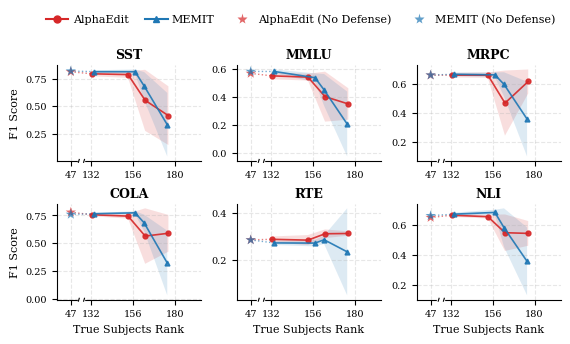

The script that saved this image:
import matplotlib.pyplot as plt
import numpy as np
from matplotlib.lines import Line2D
import matplotlib.transforms as transforms
from matplotlib.patches import Rectangle


plt.rcParams['font.family'] = 'serif'
plt.rcParams['font.serif'] = ['Times New Roman', 'Times', 'DejaVu Serif']
plt.rcParams['axes.linewidth'] = 0.8
plt.rcParams['xtick.major.width'] = 0.8
plt.rcParams['ytick.major.width'] = 0.8
plt.rcParams['font.size'] = 8
plt.rcParams['axes.labelsize'] = 9
plt.rcParams['xtick.labelsize'] = 7
plt.rcParams['ytick.labelsize'] = 7
plt.rcParams['legend.fontsize'] = 8
plt.rcParams['figure.dpi'] = 300


data = {
    'SST': {
        'AlphaEdit': {'no_defense_f1': 0.8134, 'f1_mean': [0.7953, 0.7879, 0.5538, 0.4144],
                      'f1_std': [0.0225, 0.0304, 0.2778, 0.2671], 'rank_mean': [132.30, 153.18, 163.01, 176.38]},
        'MEMIT': {'no_defense_f1': 0.8202, 'f1_mean': [0.8144, 0.8141, 0.6838, 0.3323],
                  'f1_std': [0.0128, 0.0204, 0.1275, 0.2894], 'rank_mean': [133.86, 157.22, 162.44, 175.71]}
    },
    'MMLU': {
        'AlphaEdit': {'no_defense_f1': 0.5700, 'f1_mean': [0.5526, 0.5433, 0.4030, 0.3505],
                      'f1_std': [0.0250, 0.0247, 0.1796, 0.1129], 'rank_mean': [132.30, 153.18, 163.01, 176.38]},
        'MEMIT': {'no_defense_f1': 0.5839, 'f1_mean': [0.5838, 0.5390, 0.4517, 0.2063],
                  'f1_std': [0.0144, 0.0314, 0.1139, 0.2333], 'rank_mean': [133.86, 157.22, 162.44, 175.71]}
    },
    'MRPC': {
        'AlphaEdit': {'no_defense_f1': 0.6594, 'f1_mean': [0.6595, 0.6594, 0.4679, 0.6163],
                      'f1_std': [0.0155, 0.0187, 0.2231, 0.0820], 'rank_mean': [132.30, 153.18, 163.01, 176.38]},
        'MEMIT': {'no_defense_f1': 0.6602, 'f1_mean': [0.6654, 0.6614, 0.5966, 0.3583],
                  'f1_std': [0.0117, 0.0167, 0.0829, 0.2564], 'rank_mean': [133.86, 157.22, 162.44, 175.71]}
    },
    'COLA': {
        'AlphaEdit': {'no_defense_f1': 0.7794, 'f1_mean': [0.7568, 0.7443, 0.5643, 0.5895],
                      'f1_std': [0.0138, 0.0228, 0.2503, 0.1656], 'rank_mean': [132.30, 153.18, 163.01, 176.38]},
        'MEMIT': {'no_defense_f1': 0.7599, 'f1_mean': [0.7661, 0.7739, 0.6832, 0.3210],
                  'f1_std': [0.0054, 0.0152, 0.0742, 0.2918], 'rank_mean': [133.86, 157.22, 162.44, 175.71]}
    },
    'RTE': {
        'AlphaEdit': {'no_defense_f1': 0.2845, 'f1_mean': [0.2869, 0.2834, 0.3106, 0.3118],
                      'f1_std': [0.0122, 0.0217, 0.0186, 0.0093], 'rank_mean': [132.30, 153.18, 163.01, 176.38]},
        'MEMIT': {'no_defense_f1': 0.2841, 'f1_mean': [0.2714, 0.2707, 0.2851, 0.2333],
                  'f1_std': [0.0088, 0.0143, 0.0180, 0.1861], 'rank_mean': [133.86, 157.22, 162.44, 175.71]}
    },
    'NLI': {
        'AlphaEdit': {'no_defense_f1': 0.6505, 'f1_mean': [0.6659, 0.6562, 0.5487, 0.5440],
                      'f1_std': [0.0111, 0.0124, 0.1226, 0.0831], 'rank_mean': [132.30, 153.18, 163.01, 176.38]},
        'MEMIT': {'no_defense_f1': 0.6631, 'f1_mean': [0.6732, 0.6847, 0.5830, 0.3561],
                  'f1_std': [0.0106, 0.0182, 0.1293, 0.2280], 'rank_mean': [133.86, 157.22, 162.44, 175.71]}
    }
}
datasets = ['SST', 'MMLU', 'MRPC', 'COLA', 'RTE', 'NLI']


fig, axes = plt.subplots(2, 3, figsize=(6.5, 3.4))
axes = axes.flatten()

styles = {
    'AlphaEdit': {'color': '#d62728', 'marker': 'o', 'label': 'AlphaEdit'},
    'MEMIT': {'color': '#1f77b4', 'marker': '^', 'label': 'MEMIT'}
}



def draw_professional_break(ax, x_center, width=2.5):


    trans = transforms.blended_transform_factory(ax.transData, ax.transAxes)


    rect = Rectangle((x_center - width / 2, -0.05), width, 0.1,
                     transform=trans, color='white',
                     clip_on=False, zorder=10)
    ax.add_patch(rect)

    d = 0.015
    slant = 0.5

    kwargs = dict(transform=trans, color='k', clip_on=False, lw=0.8, zorder=11)


    x1 = x_center - width / 2 + 0.5
    ax.plot([x1, x1 + slant], [-d, d], **kwargs)


    x2 = x_center + width / 2 - 0.5
    ax.plot([x2, x2 + slant], [-d, d], **kwargs)


for i, ds_name in enumerate(datasets):
    ax = axes[i]
    ds_data = data[ds_name]


    start_x = ds_data['AlphaEdit']['rank_mean'][0]


    fake_nd_x = start_x - 12
    real_nd_rank = 47.2

    for method in ['AlphaEdit', 'MEMIT']:
        m_data = ds_data[method]

        x_real = np.array(m_data['rank_mean'])
        y = np.array(m_data['f1_mean'])
        y_err = np.array(m_data['f1_std'])
        nd_f1 = m_data['no_defense_f1']
        c = styles[method]['color']


        ax.plot(x_real, y, color=c, marker=styles[method]['marker'],
                markersize=3.5, linewidth=1.2, alpha=0.9)


        ax.plot([fake_nd_x, x_real[0]], [nd_f1, y[0]], color=c,
                linestyle=':', linewidth=1.0, alpha=0.6)


        ax.scatter(fake_nd_x, nd_f1, color=c, marker='*', s=60,
                   edgecolors='none', facecolors=c, alpha=0.7, zorder=10)


        ax.fill_between(x_real, y - y_err, y + y_err, color=c, alpha=0.15, edgecolor=None)


    main_ticks = [int(t) for t in np.linspace(start_x, 180, 3)]


    ticks_loc = [fake_nd_x] + main_ticks
    ticks_labels = ["47"] + [str(t) for t in main_ticks]

    ax.set_xticks(ticks_loc)
    ax.set_xticklabels(ticks_labels, fontsize=7)


    ax.set_xlim(fake_nd_x - 8, max(main_ticks) + 15)


    break_pos = (fake_nd_x + main_ticks[0]) / 2

    draw_professional_break(ax, break_pos, width=4.0)


    ax.set_title(ds_name, fontsize=9, pad=5, fontweight='bold')
    if i >= 3:
        ax.set_xlabel('True Subjects Rank', fontsize=8)
    if i % 3 == 0:
        ax.set_ylabel('F1 Score', fontsize=8)

    ax.grid(True, linestyle='--', alpha=0.3)
    ax.spines['top'].set_visible(False)
    ax.spines['right'].set_visible(False)


red_c = styles['AlphaEdit']['color']
blue_c = styles['MEMIT']['color']
custom_handles = [
    Line2D([0], [0], color=red_c, marker='o', markersize=5, label='AlphaEdit', linestyle='-'),
    Line2D([0], [0], color=blue_c, marker='^', markersize=5, label='MEMIT', linestyle='-'),
    Line2D([0], [0], color=red_c, marker='*', markersize=8, markerfacecolor=red_c, markeredgecolor='none',
           linestyle='None', label='AlphaEdit (No Defense)', alpha=0.7),
    Line2D([0], [0], color=blue_c, marker='*', markersize=8, markerfacecolor=blue_c, markeredgecolor='none',
           linestyle='None', label='MEMIT (No Defense)', alpha=0.7),
]

plt.subplots_adjust(top=0.80, wspace=0.25, hspace=0.45)
fig.legend(handles=custom_handles, loc='upper center', bbox_to_anchor=(0.5, 0.98),
           ncol=4, frameon=False, fontsize=8, columnspacing=1.5, handletextpad=0.4)

output_filename = 'privacy_utility_tradeoff_sorted_legend_batchedit_zsRE.pdf'
plt.savefig(output_filename, bbox_inches='tight', dpi=300)
print(f"Chart saved to {output_filename}")

plt.show()
